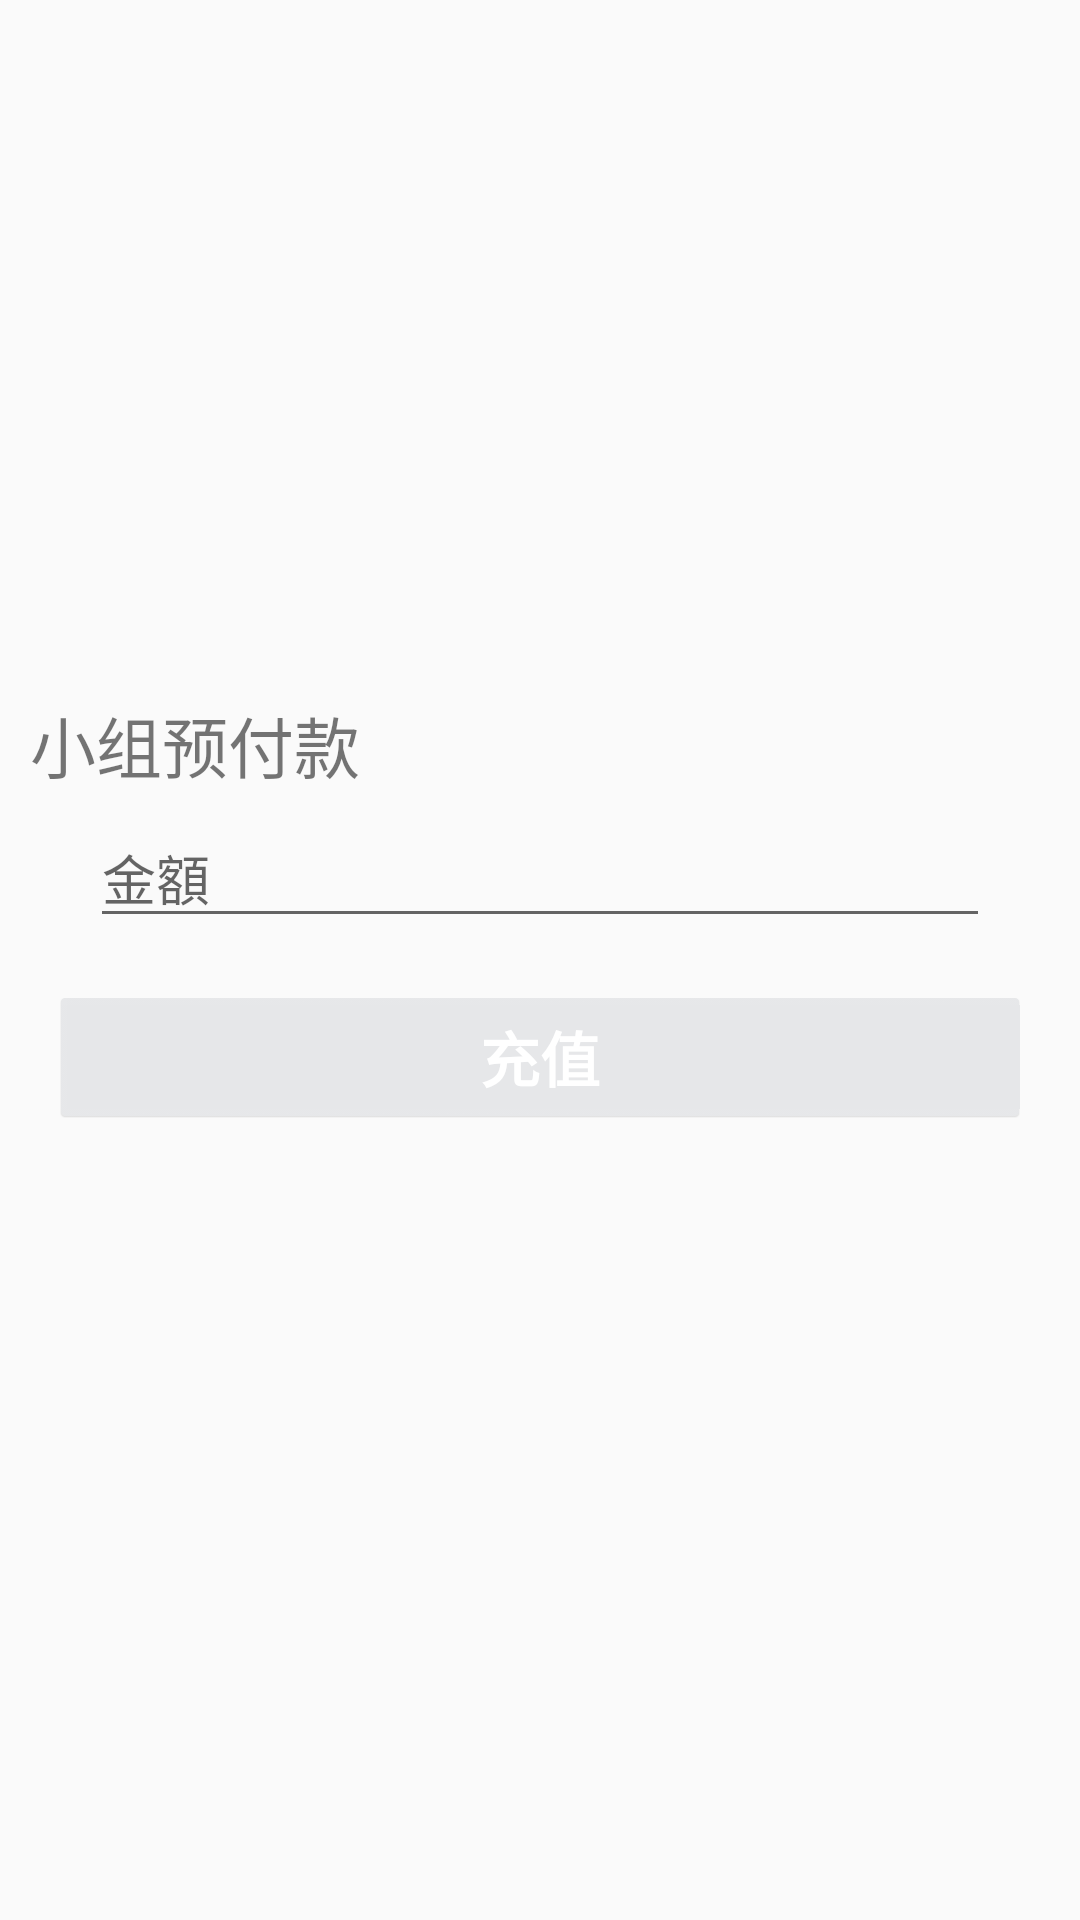

Android layout source for this screen:
<!-- AndroidManifest.xml: application theme AppTheme -->
<!-- res/layout/group_tab_prepay.xml -->
<LinearLayout xmlns:android="http://schemas.android.com/apk/res/android"
    xmlns:tools="http://schemas.android.com/tools"
    android:layout_width="match_parent"
    android:layout_height="match_parent"
    android:orientation="vertical"
    android:gravity="center_vertical"
    tools:context="com.origin.aiur.activity.group.GroupTabActivity$PlaceholderFragment">

    <LinearLayout
        android:layout_width="match_parent"
        android:layout_height="wrap_content"
        android:orientation="vertical"
        android:paddingTop="@dimen/tabPrepayCashPaddingTop"
        android:paddingBottom="@dimen/tabPrepayCashPaddingBottom"
        android:paddingLeft="@dimen/tabPrepayCashPaddingLeft"
        android:paddingRight="@dimen/tabPrepayCashPaddingRight">


        <TextView
            android:layout_width="wrap_content"
            android:layout_height="wrap_content"
            android:textSize="@dimen/tabPrepayCashTextSize"
            android:text="@string/tab_prepay_title"/>

        <EditText
            android:id="@+id/prepayMoneyNumber"
            android:layout_width="match_parent"
            android:layout_height="wrap_content"
            android:layout_marginLeft="@dimen/tabPrepayCashInputMarginLeft"
            android:layout_marginTop="@dimen/tabPrepayCashInputMarginTop"
            android:numeric="decimal|signed"
            android:ems="10"
            android:hint="@string/tab_prepay_amount_hint"/>
    </LinearLayout>

    <TextView
        android:id="@+id/btnPrepayForUser"
        android:layout_width="match_parent"
        android:layout_height="@dimen/commonBlueButtonHeight"
        android:background="@drawable/button_blue_bg"
        android:clickable="true"
        android:ellipsize="end"
        android:gravity="center"
        android:singleLine="true"
        android:textColor="@color/commonBlueButtonTextColor"
        android:textSize="@dimen/commonBlueButtonTextSize"
        android:textStyle="bold"
        android:text="@string/btn_prepay_user"
        android:layout_marginTop="@dimen/tabPrepayButtonMarginTop"
        android:layout_marginLeft="@dimen/tabPrepayButtonMarginLeft"
        android:layout_marginRight="@dimen/tabPrepayButtonMarginRight"
        android:layout_marginBottom="@dimen/tabPrepayButtonMarginBottom"
        android:enabled="false"/>
</LinearLayout>
<!-- resources referenced by this layout -->
<resources>
  <color name="commonBlueButtonTextColor">#ffffffff</color>
  <dimen name="commonBlueButtonHeight">40dp</dimen>
  <dimen name="commonBlueButtonTextSize">20sp</dimen>
  <dimen name="tabPrepayButtonMarginBottom">40dp</dimen>
  <dimen name="tabPrepayButtonMarginLeft">20dp</dimen>
  <dimen name="tabPrepayButtonMarginRight">20dp</dimen>
  <dimen name="tabPrepayButtonMarginTop">15dp</dimen>
  <dimen name="tabPrepayCashInputMarginLeft">20dp</dimen>
  <dimen name="tabPrepayCashInputMarginTop">5dp</dimen>
  <dimen name="tabPrepayCashPaddingBottom">5dp</dimen>
  <dimen name="tabPrepayCashPaddingLeft">10dp</dimen>
  <dimen name="tabPrepayCashPaddingRight">30dp</dimen>
  <dimen name="tabPrepayCashPaddingTop">5dp</dimen>
  <dimen name="tabPrepayCashTextSize">22sp</dimen>
  <!-- drawable button_blue_bg (drawable-nodpi) -->
  <?xml version="1.0" encoding="utf-8"?>
  <selector xmlns:android="http://schemas.android.com/apk/res/android">
  
      <item android:drawable="@drawable/button_blue_focused" android:state_pressed="true"/>
      <item android:drawable="@drawable/button_blue_focused" android:state_focused="true"/>
      
      <item android:drawable="@drawable/button_blue_disabled" android:state_enabled="false"/>
      <item android:drawable="@drawable/button_blue_unfocused"/>
  
  </selector>
  <string name="btn_prepay_user">充值</string>
  <string name="tab_prepay_amount_hint">金額</string>
  <string name="tab_prepay_title">小组预付款</string>
  <style name="AppTheme" parent="Theme.AppCompat.Light.DarkActionBar">
          
      </style>
</resources>
